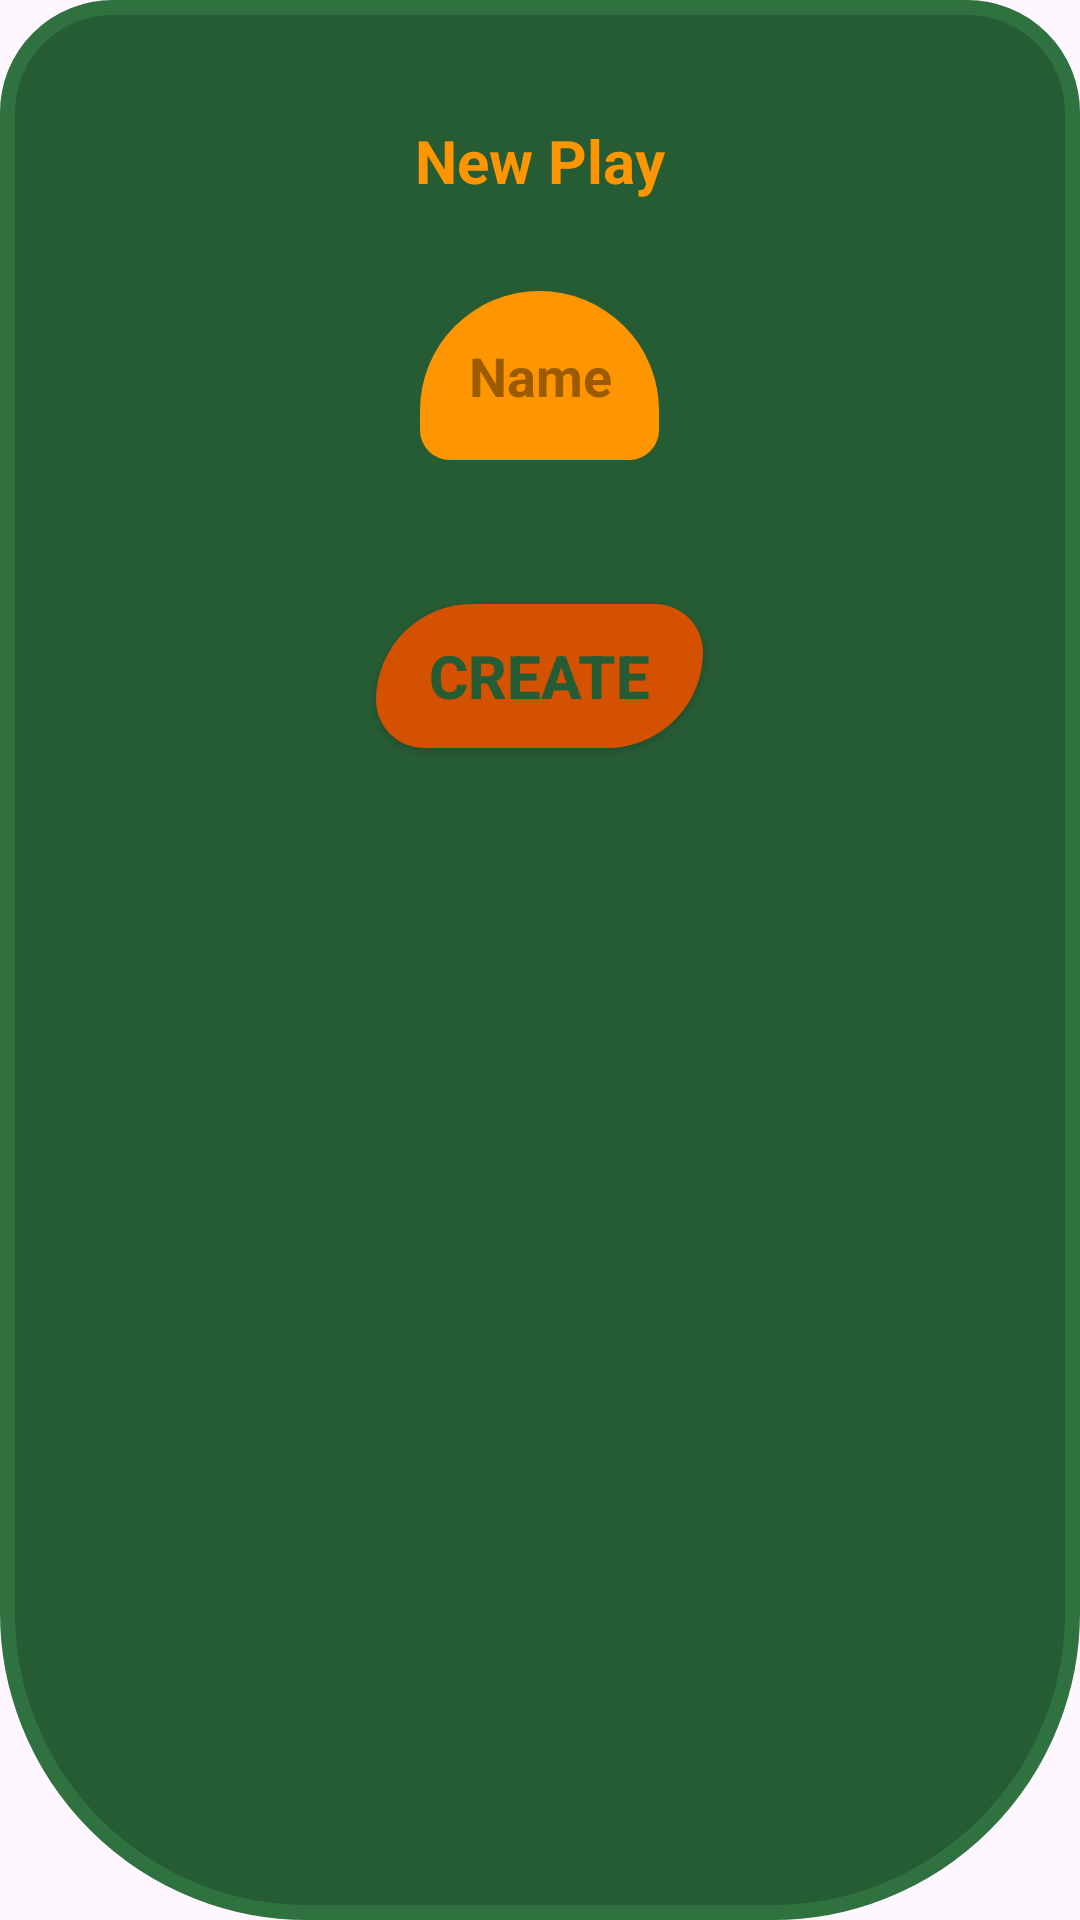

Write the Android layout XML for this screen, with the resource values it uses.
<!-- AndroidManifest.xml: application theme Theme.ProyectoGuion -->
<!-- res/layout/fragment_add_obras.xml -->
<?xml version="1.0" encoding="utf-8"?>
<LinearLayout xmlns:android="http://schemas.android.com/apk/res/android"
    android:layout_width="wrap_content"
    android:layout_height="wrap_content"
    xmlns:app="http://schemas.android.com/apk/res-auto"
    xmlns:tools="http://schemas.android.com/tools"
    android:orientation="vertical"
    android:padding="40dp"
    android:background="@drawable/add_custom"
    tools:context=".AddObrasFragment">

    
    <TextView
        android:id="@+id/dialog_title"
        android:layout_width="wrap_content"
        android:layout_height="wrap_content"
        android:text="@string/nueva_obra"
        android:textSize="20sp"
        android:textStyle="bold"
        android:textColor="@color/NaranjaBase"
        android:layout_gravity="center" />

    
    <EditText
        android:id="@+id/input_Name_Obras"
        android:layout_width="wrap_content"
        android:layout_height="wrap_content"
        android:gravity="center"
        android:layout_gravity="center"
        android:hint="@string/nombre"
        android:inputType="text"
        android:layout_marginTop="30dp"
        android:layout_marginBottom="40dp"
        android:background="@drawable/input_custom"
        app:backgroundTint="@null"
        android:textStyle="bold"
        android:textColor="@color/VerdeBase"
        android:textColorHint="@color/NaranjaBaseOscuro" />

    
    <Button
        android:id="@+id/ButtonCrearObras"
        android:layout_width="109dp"
        android:layout_height="wrap_content"
        android:layout_margin="8dp"
        android:background="@drawable/boton_custom_rojo"
        android:gravity="center"
        android:layout_gravity="center"
        android:padding="5dp"
        android:paddingHorizontal="20dp"
        android:text="@string/crear"
        android:textColor="@color/VerdeBase"
        android:textSize="20sp"
        android:textStyle="bold"
        app:backgroundTint="@null" />

</LinearLayout>
<!-- resources referenced by this layout -->
<resources>
  <color name="NaranjaBase">#FF9500</color>
  <color name="NaranjaBaseOscuro">#9D5B00</color>
  <color name="VerdeBase">#265C34</color>
  <!-- drawable add_custom (drawable) -->
  <?xml version="1.0" encoding="utf-8"?>
  <shape xmlns:android="http://schemas.android.com/apk/res/android">
      <solid android:color="@color/VerdeBase" /> 
  
      
      <stroke
          android:color="@color/VerdeClaro"
          android:width="5dp"
      />
  
  
      <corners
          android:bottomRightRadius="100dp"
          android:topRightRadius="35dp"
          android:topLeftRadius="35dp"
          android:bottomLeftRadius="100dp"
  
          /> 
      <padding
          android:left="8dp"
          android:top="8dp"
          android:right="8dp"
          android:bottom="20dp" /> 
  </shape>
  <!-- drawable boton_custom_rojo (drawable) -->
  <?xml version="1.0" encoding="utf-8"?>
  <selector xmlns:android="http://schemas.android.com/apk/res/android">
      
      <item android:state_pressed="true">
          <shape xmlns:android="http://schemas.android.com/apk/res/android">
              <solid android:color="@color/NaranjaOscurisimo" />
              <corners
                  android:topLeftRadius="200dp"
                  android:topRightRadius="100dp"
                  android:bottomLeftRadius="100dp"
                  android:bottomRightRadius="200dp" />
              <padding
                  android:left="16dp"
                  android:top="12dp"
                  android:right="16dp"
                  android:bottom="12dp" />
          </shape>
      </item>
  
      
      <item>
          <shape xmlns:android="http://schemas.android.com/apk/res/android">
              <solid android:color="@color/NaranjaOscuro" />
              <corners
                  android:topLeftRadius="200dp"
                  android:topRightRadius="100dp"
                  android:bottomLeftRadius="100dp"
                  android:bottomRightRadius="200dp" />
              <padding
                  android:left="16dp"
                  android:top="12dp"
                  android:right="16dp"
                  android:bottom="12dp" />
          </shape>
      </item>
  </selector>
  <!-- drawable input_custom (drawable) -->
  <?xml version="1.0" encoding="utf-8"?>
  <selector xmlns:android="http://schemas.android.com/apk/res/android">
      <item>
          <shape xmlns:android="http://schemas.android.com/apk/res/android">
              <solid android:color="@color/NaranjaBase" />
              <corners
                  android:topLeftRadius="200dp"
                  android:topRightRadius="200dp"
                  android:bottomLeftRadius="50dp"
                  android:bottomRightRadius="50dp" />
              <padding
                  android:left="16dp"
                  android:top="16dp"
                  android:right="16dp"
                  android:bottom="16dp" />
          </shape>
      </item>
  </selector>
  <string name="crear">Create</string>
  <string name="nombre">Name</string>
  <string name="nueva_obra">New Play</string>
  <style name="Theme.ProyectoGuion" parent="Base.Theme.ProyectoGuion" />
  <color name="VerdeClaro">#2F7240</color>
  <color name="NaranjaOscurisimo">#993501</color>
  <color name="NaranjaOscuro">#D35100</color>
  <style name="Base.Theme.ProyectoGuion" parent="Theme.Material3.DayNight.NoActionBar">
          
          
      </style>
</resources>
